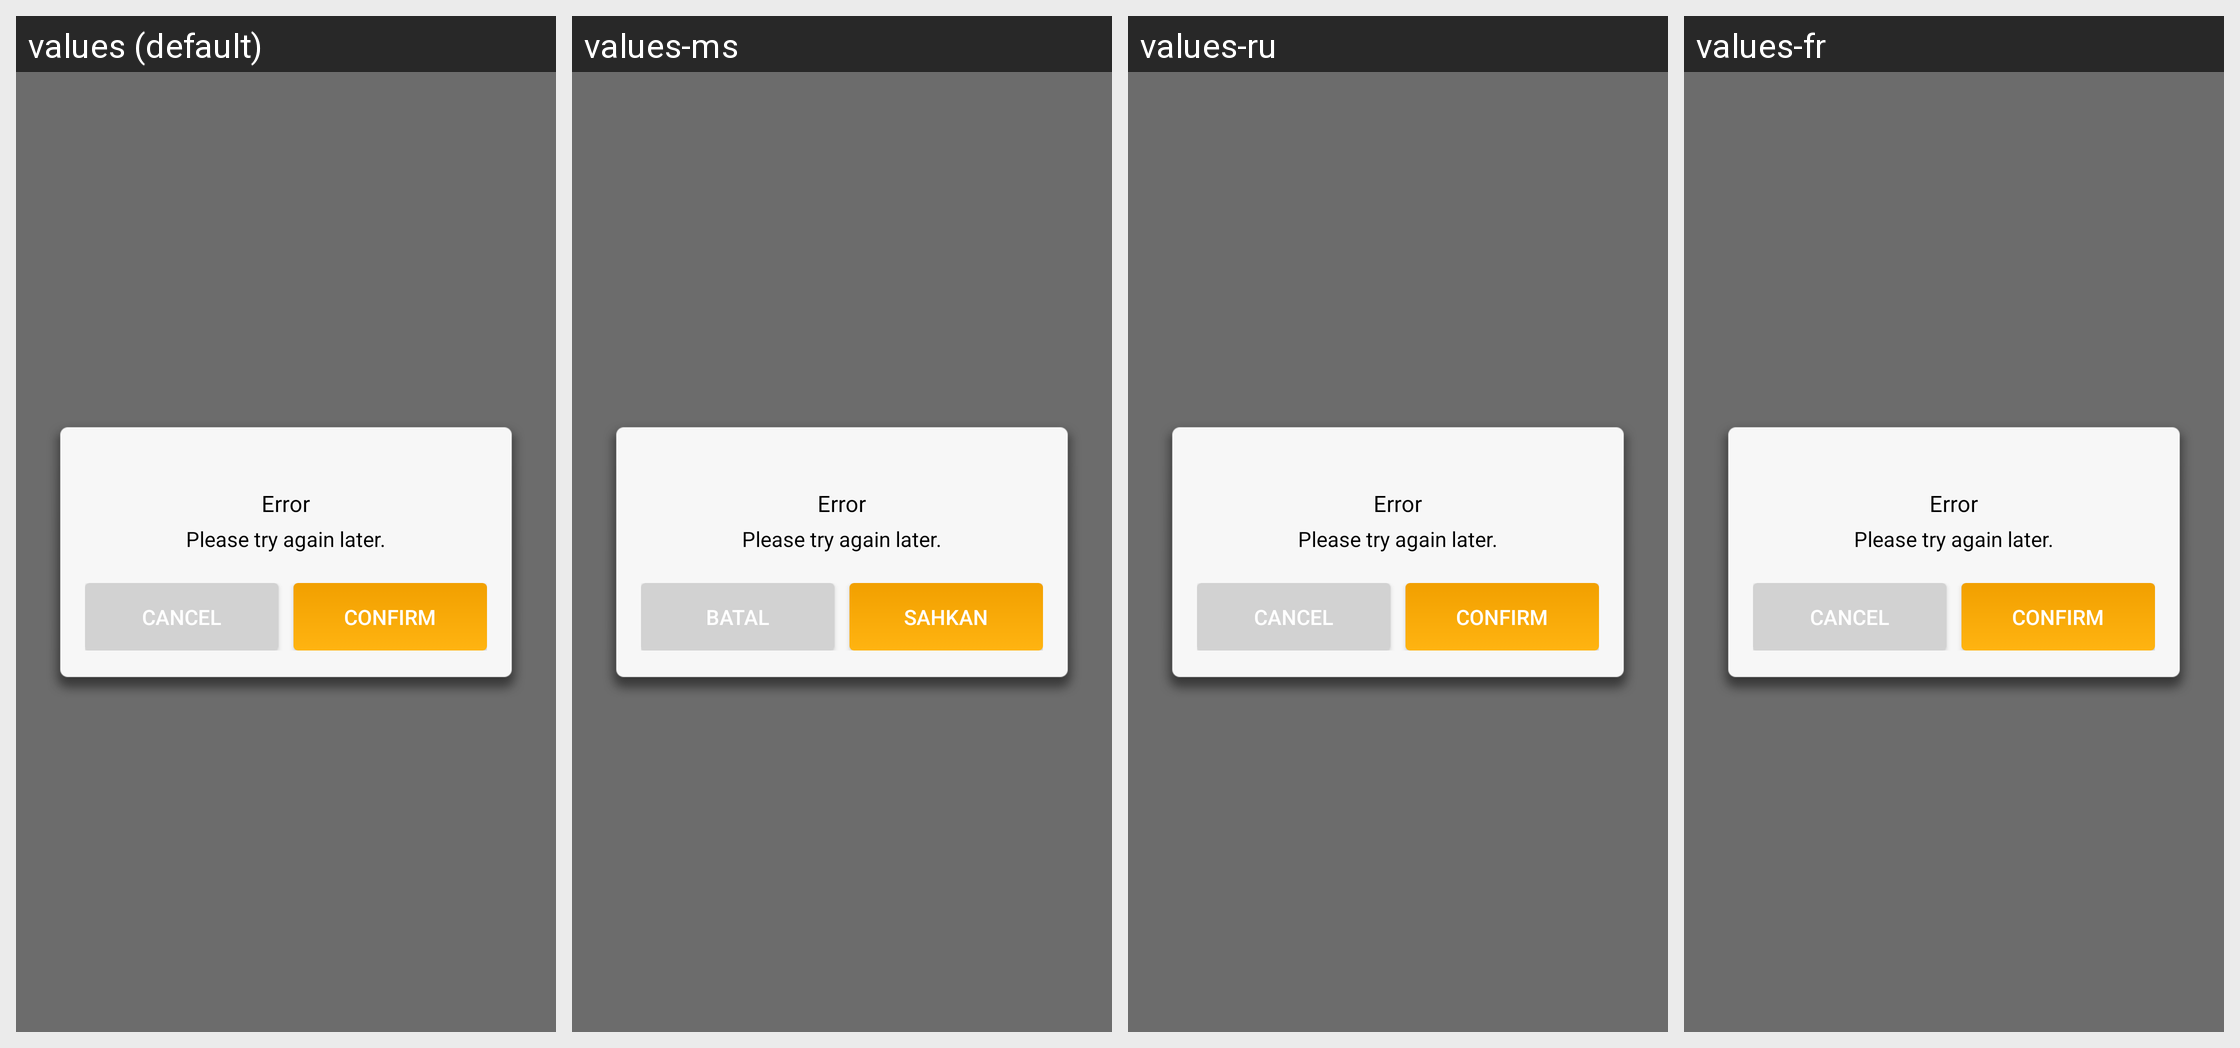

The Android screen above is rendered under several locales of the same app. Produce the string resources it draws, with the default and per-locale values.
Android screen res/layout/unipay_abroad_tips_fail.xml rendered under 4 locales, left to right: values (default), values-ms, values-ru, values-fr. Device: Nexus 5 (rendered at 1080×1920; each locale shown at half size, 540×960, under a caption strip naming it); theme Theme.MaterialComponents.DayNight.NoActionBar.
Other locales in the repository, not shown: values-ar, values-bg, values-bn, values-br, values-ca, values-cs, values-da, values-de, values-el, values-en-rGB, values-en-rUS, values-es, values-eu, values-fa, values-fi, values-gu, values-hi, values-hr, values-hu, values-in, values-it, values-iw, values-ja, values-kn, values-ko, values-ml, values-mr, values-nb, values-nl, values-no, values-pa, values-pl, values-pt, values-pt-rBR, values-ro, values-sk, values-sl, values-sr, values-sv, values-ta, values-te, values-th, values-tl, values-tr, values-uk, values-ur, values-vi, values-zh, values-zh-rCN, values-zh-rHK, values-zh-rSG, values-zh-rTW.
Strings drawn on this screen, with the default value and each locale's value (text and hints the layout hard-codes, and strings that could not be matched under every locale, appear in the picture but are not listed):

unipay_error
  values: Error
  values-ms: Error  [not translated; the default value is used]
  values-ru: Error  [not translated; the default value is used]
  values-fr: Error  [not translated; the default value is used]

unipay_try_again
  values: Please try again later.
  values-ms: Please try again later.  [not translated; the default value is used]
  values-ru: Please try again later.  [not translated; the default value is used]
  values-fr: Please try again later.  [not translated; the default value is used]

unipay_cancel
  values: Cancel
  values-ms: Batal
  values-ru: Cancel  [not translated; the default value is used]
  values-fr: Cancel  [not translated; the default value is used]

unipay_sure
  values: Confirm
  values-ms: Sahkan
  values-ru: Confirm  [not translated; the default value is used]
  values-fr: Confirm  [not translated; the default value is used]
